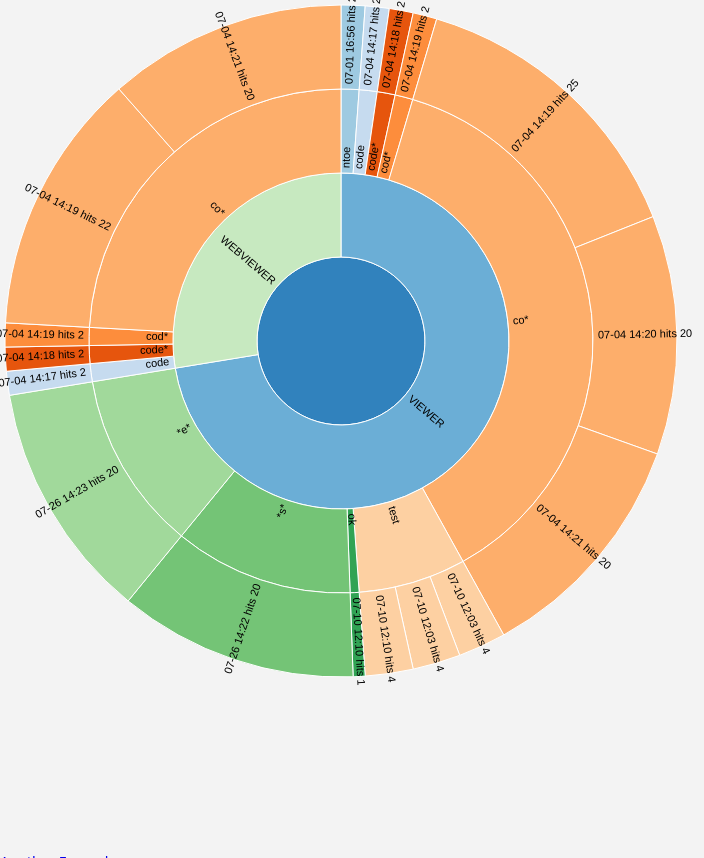
D3 v3 page, settled after 480 driven frames (8 s of simulated time); the page loaded 1 data file(s).



    /*
     * example url: http://www.jasondavies.com/coffee-wheel/
     */

    var width = 840,
            height = width,
            radius = width / 2.5,
            x = d3.scale.linear().range([0, 2 * Math.PI]),
            y = d3.scale.linear().range([0, radius]),
            padding = 5,
            duration = 1000;

    var color = d3.scale.category20c()

    var div = d3.select("#vis");


    var vis = div.append("svg")
            .attr("width", width + padding * 2)
            .attr("height", height + padding * 2)
            .append("g")
            .attr("transform", "translate(" + [radius + padding, radius + padding] + ")");

    var t = div.append("div")
            .append("a")
            .attr("href","http://www.jasondavies.com/coffee-wheel/")
            .text("Another Example")

    var partition = d3.layout.partition()
            .sort(null)
            .value(function(d) { return d.NumOfResults; })
            .children(function(d) {
                return d.children? d.children: d.values
            })

    var arc = d3.svg.arc()
            .startAngle(function(d) { return Math.max(0, Math.min(2 * Math.PI, x(d.x))); })
            .endAngle(function(d) { return Math.max(0, Math.min(2 * Math.PI, x(d.x + d.dx))); })
            .innerRadius(function(d) { return Math.max(0, d.y ? y(d.y) : d.y); })
            .outerRadius(function(d) { return Math.max(0, y(d.y + d.dy)); });

    d3.json("SearchLog.json", function(error, json) {
        var nestedJson = d3.nest()
                .key(function(d) {
                    return d.Application
                })
                .key(function(d) {
                    return d.SearchTerm
                })
                .entries(json)
        var nodes = partition.nodes({children: nestedJson});

        var path = vis.selectAll("path").data(nodes);
        path.enter().append("path")
                .attr("id", function(d, i) { return  i; })
                .attr("d", arc)
                .style("fill", function(d) {return color(d.key? d.key:d.SearchTerm)})
                .on("click", click);

        var text = vis.selectAll("text").data(nodes);
        var textEnter = text.enter().append("text")
                .style("fill-opacity", 1)
                .attr("text-anchor", function(d) {
                    return x(d.x + d.dx / 2) > Math.PI ? "end" : "start";
                })
                .attr("dy", ".2em")
                .attr("transform", function(d) {

                    var     angle = x(d.x + d.dx / 2) * 180 / Math.PI - 90,
                            rotate = angle ;
                    return "rotate(" + rotate + ")translate(" + (y(d.y) + padding) + ")rotate(" + (angle > 90 ? -180 : 0) + ")";
                })
                .on("click", click);
        textEnter.append("tspan")
                .attr("x", 0)
                .text(function(d) { return d.key? d.key: d.depth<3? d.SearchTerm: d.DateTime.substring(5,16)+" hits "+ d.NumOfResults});


        function click(d) {
            path.transition()
                    .duration(duration)
                    .attrTween("d", arcTween(d));

            // use arcTween updating the scales.
            text.style("visibility", function(e) {
                return isParentOf(d, e) ? null : d3.select(this).style("visibility");
            })
                    .transition()
                    .duration(duration)
                    .attrTween("text-anchor", function(d) {
                        return function() {
                            return x(d.x + d.dx / 2) > Math.PI ? "end" : "start";
                        };
                    })
                    .attrTween("transform", function(d) {

                        return function() {
                            var angle = x(d.x + d.dx / 2) * 180 / Math.PI - 90,
                                    rotate = angle ;
                            return "rotate(" + rotate + ")translate(" + (y(d.y) + padding) + ")rotate(" + (angle > 90 ? -180 : 0) + ")";
                        };
                    })
                    .style("fill-opacity", function(e) { return isParentOf(d, e) ? 1 : 1e-6; })
                    .each("end", function(e) {
                        d3.select(this).style("visibility", isParentOf(d, e) ? null : "hidden");
                    });

        }
    });

    function isParentOf(p, c) {
        if (p === c) return true;
        if (p.children) {
            return p.children.some(function(d) {
                return isParentOf(d, c);
            });
        }
        return false;
    }



    // Interpolate the scales!
    function arcTween(d) {
        var my = maxY(d),
                xd = d3.interpolate(x.domain(), [d.x, d.x + d.dx]),
                yd = d3.interpolate(y.domain(), [d.y, my]),
                yr = d3.interpolate(y.range(), [d.y ? 20 : 0, radius]);
        return function(d) {
            return function(t) { x.domain(xd(t)); y.domain(yd(t)).range(yr(t)); return arc(d); };
        };
    }

    function maxY(d) {
        return d.children ? Math.max.apply(Math, d.children.map(maxY)) : d.y + d.dy;
    }




### data: SearchLog.json
[
 {
  "id": 1,
  "Application": "VIEWER",
  "PersonId": 358,
  "Login": "dmalik",
  "SearchTerm": "ntoe",
  "DateTime": "2013-07-01 16:56:21.773",
  "NumOfResults": 2,
  "ReportRunDate": "2013-08-12 16:39:30.000"
 },
 {
  "id": 2,
  "Application": "WEBVIEWER",
  "PersonId": 340,
  "Login": "acurnow",
  "SearchTerm": "code",
  "DateTime": "2013-07-04 14:17:40.707",
  "NumOfResults": 2,
  "ReportRunDate": "2013-08-12 16:39:30.000"
 },
 {
  "id": 3,
  "Application": "VIEWER",
  "PersonId": 340,
  "Login": "acurnow",
  "SearchTerm": "code",
  "DateTime": "2013-07-04 14:17:45.063",
  "NumOfResults": 2,
  "ReportRunDate": "2013-08-12 16:39:30.000"
 },
 {
  "id": 4,
  "Application": "VIEWER",
  "PersonId": 340,
  "Login": "acurnow",
  "SearchTerm": "code*",
  "DateTime": "2013-07-04 14:18:34.170",
  "NumOfResults": 2,
  "ReportRunDate": "2013-08-12 16:39:30.000"
 },
 {
  "id": 5,
  "Application": "WEBVIEWER",
  "PersonId": 340,
  "Login": "acurnow",
  "SearchTerm": "code*",
  "DateTime": "2013-07-04 14:18:43.180",
  "NumOfResults": 2,
  "ReportRunDate": "2013-08-12 16:39:30.000"
 },
 {
  "id": 6,
  "Application": "WEBVIEWER",
  "PersonId": 340,
  "Login": "acurnow",
  "SearchTerm": "cod*",
  "DateTime": "2013-07-04 14:19:19.803",
  "NumOfResults": 2,
  "ReportRunDate": "2013-08-12 16:39:30.000"
 },
 {
  "id": 7,
  "Application": "WEBVIEWER",
  "PersonId": 340,
  "Login": "acurnow",
  "SearchTerm": "co*",
  "DateTime": "2013-07-04 14:19:35.643",
  "NumOfResults": 22,
  "ReportRunDate": "2013-08-12 16:39:30.000"
 },
 {
  "id": 8,
  "Application": "VIEWER",
  "PersonId": 340,
  "Login": "acurnow",
  "SearchTerm": "cod*",
  "DateTime": "2013-07-04 14:19:48.330",
  "NumOfResults": 2,
  "ReportRunDate": "2013-08-12 16:39:30.000"
 },
 "... 10 more items"
]